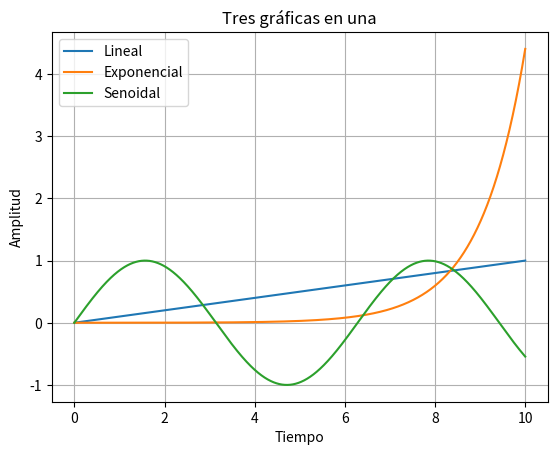

Reproduce this figure in Python.
# Guardado con el nombre de 11_Grafica3EnUna.py
# Guardado con el nombre de 11_Grafica3EnUna.py
import matplotlib.pyplot as plt
import numpy as np
import math 

x = np.linspace(0, 10, 5000)

fig, ax = plt.subplots()  # Crea la figura y los ejes.
ax.plot(x, x*0.1, label='Lineal')  # Calcula y grafica, el parametro label es para escribir una etiqueta relacionada a esa grafica.
ax.plot(x, np.exp(x)*0.0002, label='Exponencial')
ax.plot(x, np.sin(x), label='Senoidal')

ax.set_xlabel('Tiempo')  # Add an x-label to the axes.
ax.set_ylabel('Amplitud')  # Add a y-label to the axes.
ax.set_title("Tres gráficas en una")  # Add a title to the axes.
ax.legend()  # Imprime la leyenda.
plt.grid(True)
plt.show() # Llama a la grafica para que se muestre.

print("Tres gráficas en una") 
print("----- Fin del Programa -----") 